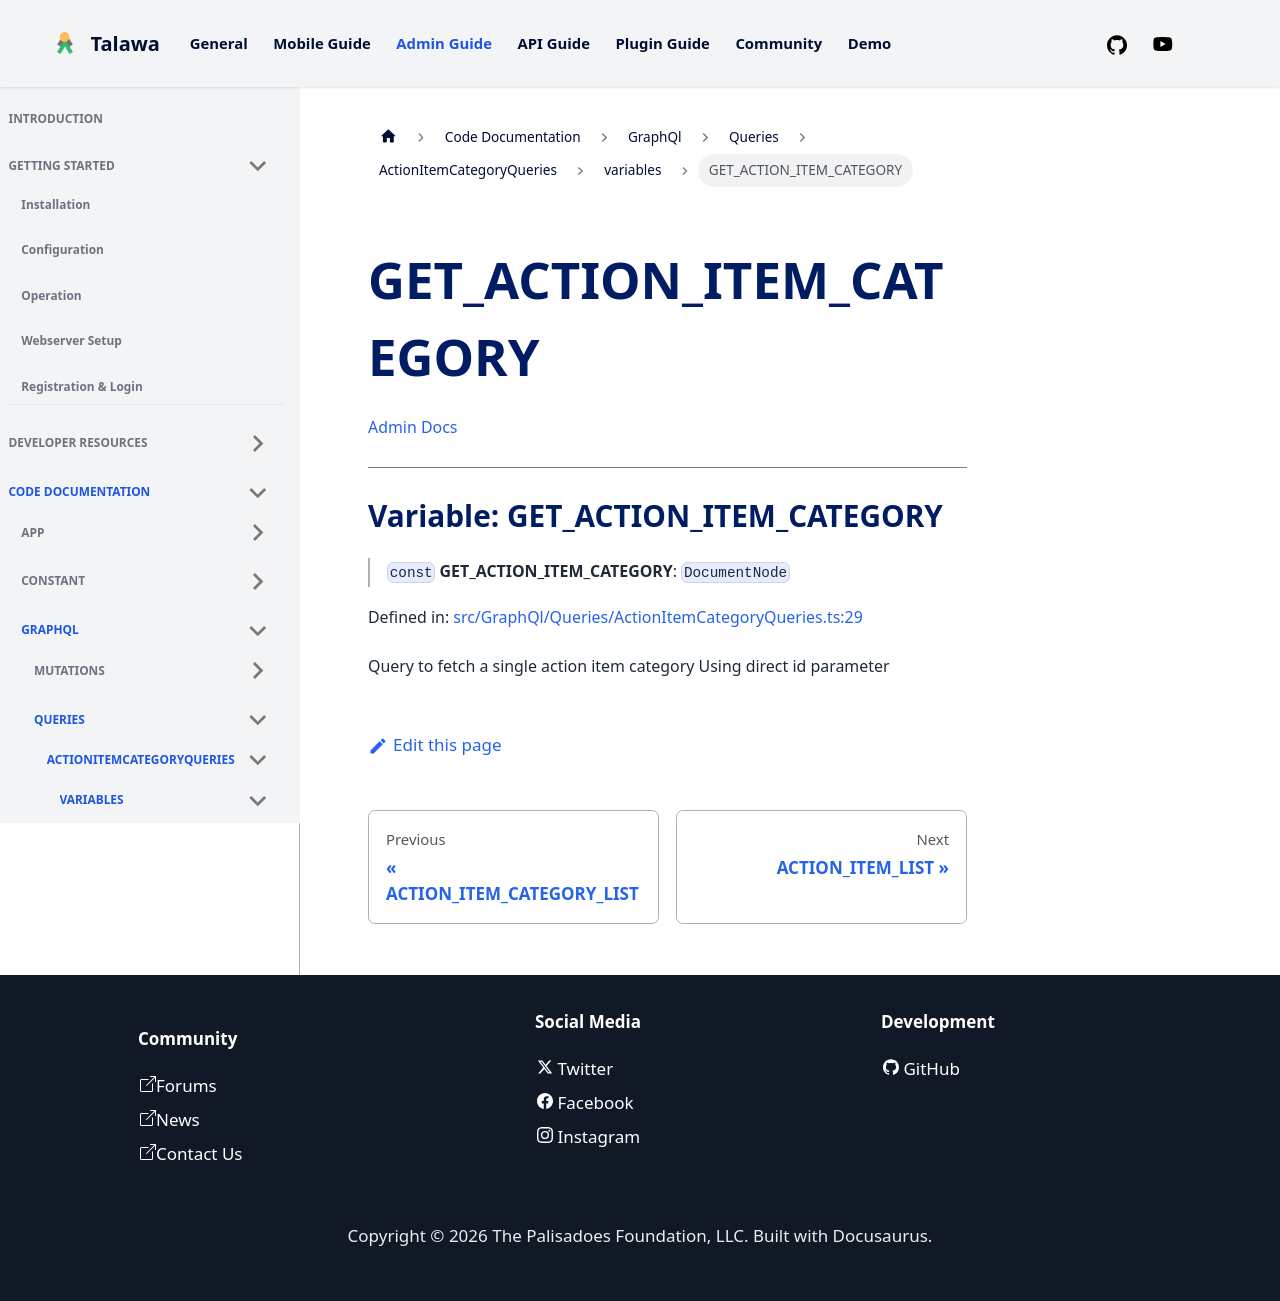

repository: PalisadoesFoundation/talawa-admin · page: docs/auto-docs/GraphQl/Queries/ActionItemCategoryQueries/variables/GET_ACTION_ITEM_CATEGORY/index.html · generator: docusaurus

[Admin Docs](/)

***

# Variable: GET\_ACTION\_ITEM\_CATEGORY

> `const` **GET\_ACTION\_ITEM\_CATEGORY**: `DocumentNode`

Defined in: [src/GraphQl/Queries/ActionItemCategoryQueries.ts:29](https://github.com/PalisadoesFoundation/talawa-admin/blob/main/src/GraphQl/Queries/ActionItemCategoryQueries.ts#L29)

Query to fetch a single action item category
Using direct id parameter
